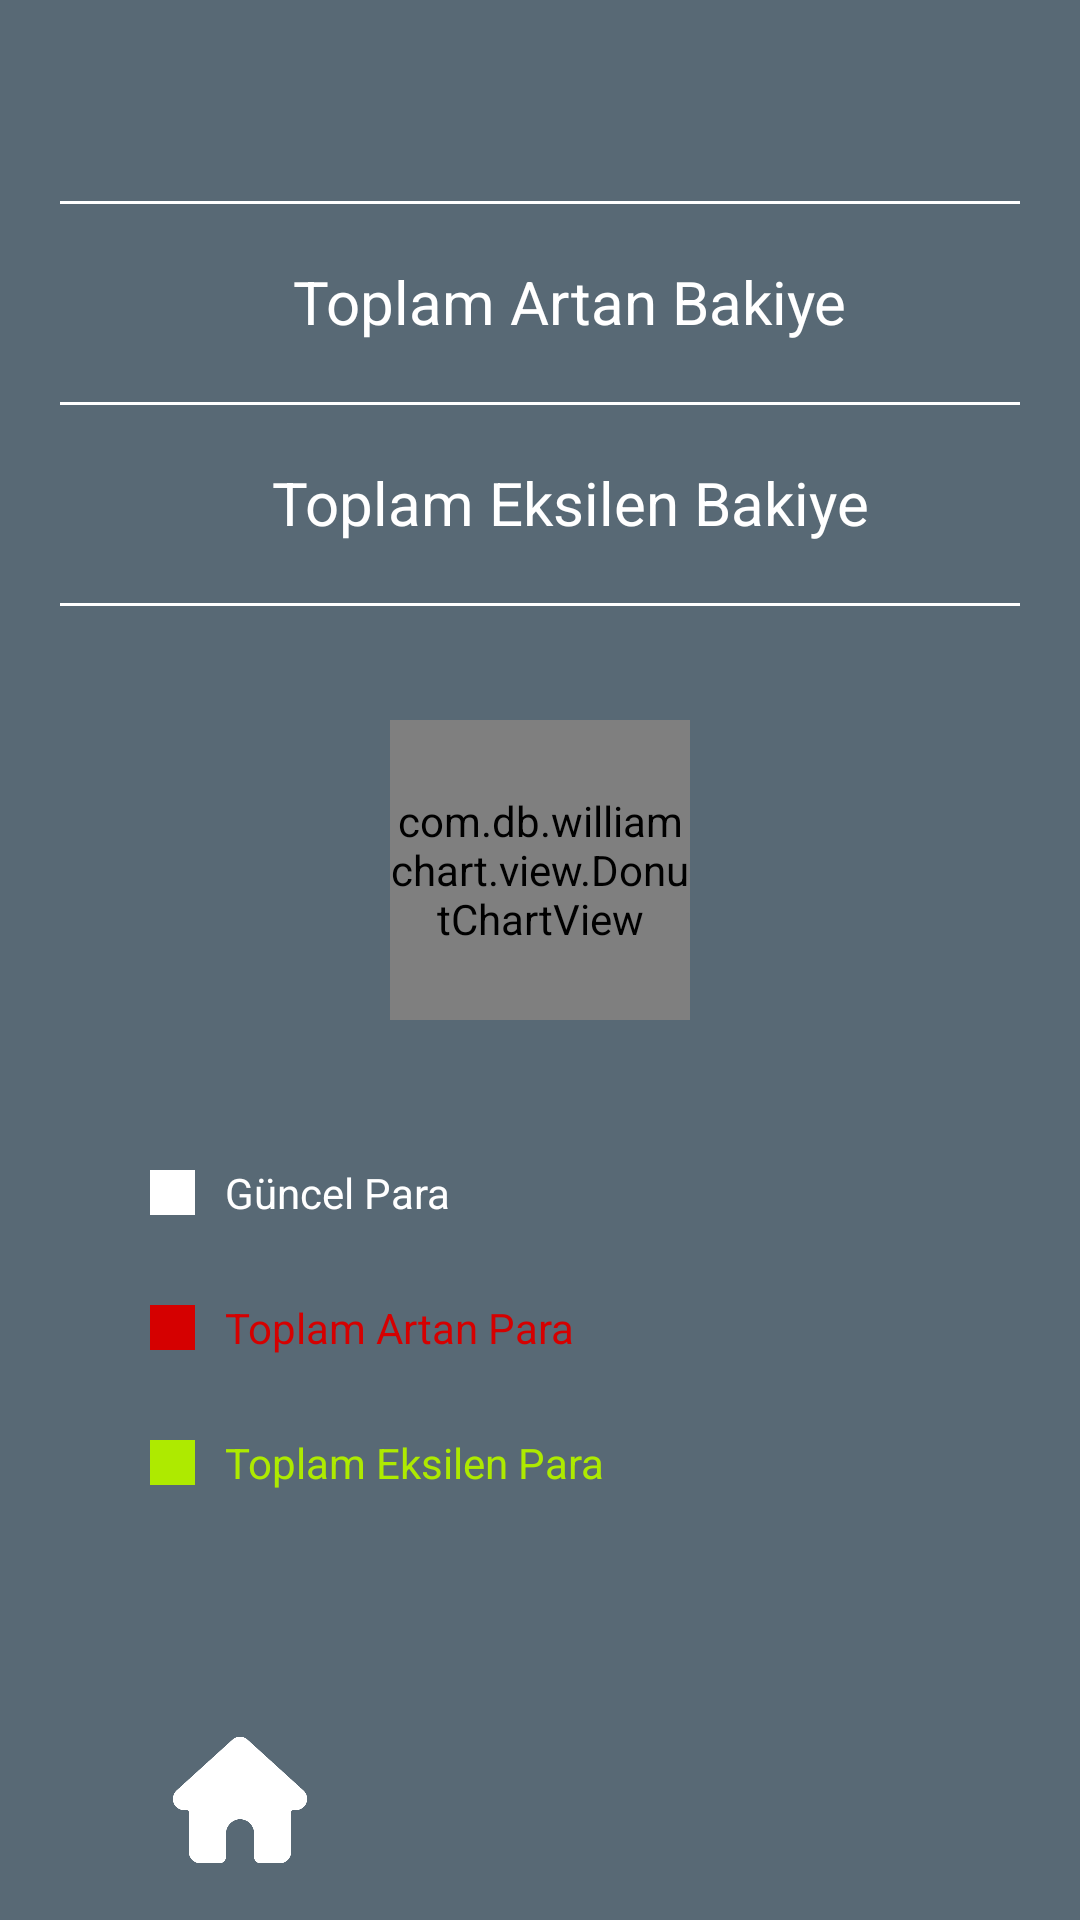

Produce the Android XML layout that renders to this screen, including the resource entries it uses.
<!-- AndroidManifest.xml: application theme Theme.GelirGider -->
<!-- res/layout/fragment_home_page.xml -->
<?xml version="1.0" encoding="utf-8"?>
<layout xmlns:android="http://schemas.android.com/apk/res/android"
    xmlns:tools="http://schemas.android.com/tools"
    xmlns:app="http://schemas.android.com/apk/res-auto">
    <data>
        <variable name="homePageFragmentNesnesi" type="com.example.gelirgider.HomePage" />
        <variable name="currentMoneyData" type="String" />
    </data>

<androidx.constraintlayout.widget.ConstraintLayout
    android:layout_width="match_parent"
    android:layout_height="match_parent"
    android:background="#586975"
    tools:context=".HomePage">
    <Button
        android:layout_width="50dp"
        android:layout_height="50dp"
        app:layout_constraintStart_toStartOf="parent"
        app:layout_constraintBottom_toBottomOf="parent"
        android:background="@drawable/home"
        android:id="@+id/homeButton"
        app:layout_constraintEnd_toStartOf="@id/statistics"
        android:layout_marginBottom="15dp"
        />
    <Button
        android:layout_width="40dp"
        android:layout_height="40dp"
        app:layout_constraintStart_toEndOf="@+id/homeButton"
        app:layout_constraintBottom_toBottomOf="parent"
        android:background="@drawable/statistics"
        android:layout_marginBottom="15dp"
        android:id="@+id/statistics"
        app:layout_constraintEnd_toStartOf="@id/spendMoneyButton"
        />
    <Button
        android:layout_width="50dp"
        android:layout_marginBottom="15dp"
        android:layout_height="50dp"
        app:layout_constraintEnd_toEndOf="parent"
        app:layout_constraintBottom_toBottomOf="parent"
        app:layout_constraintStart_toEndOf="@id/statistics"
        android:background="@drawable/saving"
        android:id="@+id/spendMoneyButton"
        />

    <TextView
        android:layout_width="wrap_content"
        android:layout_height="wrap_content"
        android:text=""
        android:textColor="@color/white"
        android:layout_marginStart="20dp"
        android:layout_marginTop="20dp"
        app:layout_constraintStart_toStartOf="parent"
        app:layout_constraintTop_toTopOf="parent"
        app:layout_constraintEnd_toEndOf="parent"
        android:textSize="20dp"
        android:id="@+id/currentMoney"
        />

    <View
        android:layout_width="match_parent"
        android:layout_height="1dp"
        android:background="@color/white"
        app:layout_constraintStart_toStartOf="parent"
        app:layout_constraintEnd_toEndOf="parent"
        app:layout_constraintTop_toBottomOf="@id/currentMoney"
        android:layout_marginTop="20dp"
        android:layout_marginStart="20dp"
        android:layout_marginEnd="20dp"
        android:id="@+id/view1"/>

    <TextView
        android:layout_width="wrap_content"
        android:layout_height="wrap_content"
        android:text="Toplam Eksilen Bakiye"
        android:textColor="@color/white"
        android:layout_marginStart="20dp"
        android:layout_marginTop="40dp"
        app:layout_constraintStart_toStartOf="parent"
        app:layout_constraintTop_toBottomOf="@id/monthlyIncome"
        app:layout_constraintEnd_toEndOf="parent"
        android:textSize="20dp"
        android:id="@+id/currentDebt"
        />

    <View
        android:layout_width="match_parent"
        android:layout_height="1dp"
        android:background="@color/white"
        app:layout_constraintStart_toStartOf="parent"
        app:layout_constraintEnd_toEndOf="parent"
        app:layout_constraintTop_toBottomOf="@id/currentDebt"
        android:layout_marginTop="20dp"
        android:layout_marginStart="20dp"
        android:layout_marginEnd="20dp"
        android:id="@+id/view2"/>

    <TextView
        android:layout_width="wrap_content"
        android:layout_height="wrap_content"
        android:text="Toplam Artan Bakiye"
        android:textColor="@color/white"
        android:layout_marginStart="20dp"
        android:layout_marginTop="40dp"
        app:layout_constraintStart_toStartOf="parent"
        app:layout_constraintTop_toBottomOf="@id/currentMoney"
        app:layout_constraintEnd_toEndOf="parent"
        android:textSize="20dp"
        android:id="@+id/monthlyIncome"
        />

    <View
        android:layout_width="match_parent"
        android:layout_height="1dp"
        android:background="@color/white"
        app:layout_constraintStart_toStartOf="parent"
        app:layout_constraintEnd_toEndOf="parent"
        app:layout_constraintTop_toBottomOf="@id/monthlyIncome"
        android:layout_marginTop="20dp"
        android:layout_marginStart="20dp"
        android:layout_marginEnd="20dp"
        android:id="@+id/view3"/>

    <com.db.williamchart.view.DonutChartView
        android:id="@+id/donutChart"
        android:layout_width="100dp"
        android:layout_height="100dp"
        android:layout_marginLeft="20dp"
        android:layout_marginRight="20dp"
        app:chart_donutBackgroundColor="#586975"
        app:chart_donutRoundCorners="false"
        app:chart_donutThickness="15dp"
        app:chart_donutTotal="100"
        android:layout_marginBottom="60dp"
        app:layout_constraintBottom_toBottomOf="parent"
        app:layout_constraintEnd_toEndOf="parent"
        app:layout_constraintStart_toStartOf="parent"
        app:layout_constraintTop_toTopOf="parent"/>

    <ImageView
        android:layout_width="15dp"
        android:layout_height="15dp"
        app:layout_constraintStart_toStartOf="parent"
        app:layout_constraintTop_toBottomOf="@id/donutChart"
        android:background="#FFFFFF"
        android:layout_marginStart="50dp"
        android:layout_marginTop="50dp"
        android:id="@+id/currentMoneyIcon"
        />

    <TextView
        android:layout_width="wrap_content"
        android:layout_height="wrap_content"
        app:layout_constraintStart_toEndOf="@id/currentMoneyIcon"
        android:text="Güncel Para"
        app:layout_constraintTop_toTopOf="@id/currentMoneyIcon"
        app:layout_constraintBottom_toBottomOf="@id/currentMoneyIcon"
        android:layout_marginStart="10dp"
        android:textColor="@color/white"
        />
    <TextView
        android:layout_width="wrap_content"
        android:layout_height="wrap_content"
        app:layout_constraintStart_toEndOf="@id/currentDebtIcon"
        android:text="Toplam Artan Para"
        app:layout_constraintTop_toTopOf="@id/currentDebtIcon"
        app:layout_constraintBottom_toBottomOf="@id/currentDebtIcon"
        android:layout_marginStart="10dp"
        android:textColor="#D50000"
        />
    <TextView
        android:layout_width="wrap_content"
        android:layout_height="wrap_content"
        app:layout_constraintStart_toEndOf="@id/monthlyIncomeIcon"
        android:text="Toplam Eksilen Para"
        app:layout_constraintTop_toTopOf="@id/monthlyIncomeIcon"
        app:layout_constraintBottom_toBottomOf="@id/monthlyIncomeIcon"
        android:layout_marginStart="10dp"
        android:textColor="#AEEA00"
        />

    <ImageView
        android:layout_width="15dp"
        android:layout_height="15dp"
        app:layout_constraintStart_toStartOf="parent"
        app:layout_constraintTop_toBottomOf="@id/currentMoneyIcon"
        android:background="#D50000"
        android:layout_marginStart="50dp"
        android:layout_marginTop="30dp"
        android:id="@+id/currentDebtIcon"
        />
    <ImageView
        android:layout_width="15dp"
        android:layout_height="15dp"
        app:layout_constraintStart_toStartOf="parent"
        app:layout_constraintTop_toBottomOf="@id/currentDebtIcon"
        android:background="#AEEA00"
        android:layout_marginStart="50dp"
        android:layout_marginTop="30dp"
        android:id="@+id/monthlyIncomeIcon"
        />





</androidx.constraintlayout.widget.ConstraintLayout>
</layout>
<!-- resources referenced by this layout -->
<resources>
  <!-- drawable home: png bitmap (drawable, 7808 bytes) -->
  <style name="Theme.GelirGider" parent="Base.Theme.GelirGider" />
  <style name="Base.Theme.GelirGider" parent="Theme.Design.Light.NoActionBar">
          
          
      </style>
  <!-- not gathered from this repository: default colours our renderer supplied (Android Studio template values) -->
  <color name="white">#FFFFFFFF</color>
</resources>
